The GitHub repository shrinidhi0811/leaflookalike-detector contains a labelled image folder "dataset_bg_removed" with 10 categories: alpinia galanga, azadirachta indica, basella alba, jasminum, mentha, murraya koenigii, nerium oleander, plectranthus amboinicus, syzygium jambos, trigonella foenum graecum. Examples follow, each with its label.

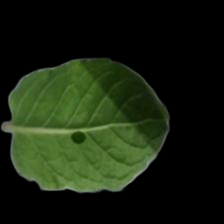
Label: mentha

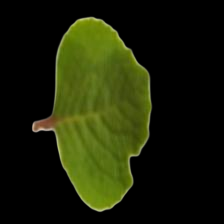
Label: plectranthus amboinicus

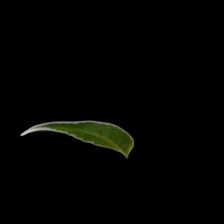
Label: azadirachta indica

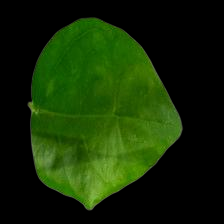
Label: jasminum

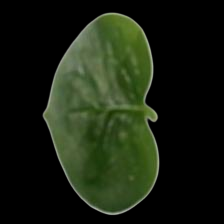
Label: basella alba

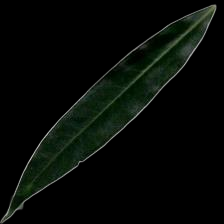
Label: syzygium jambos
